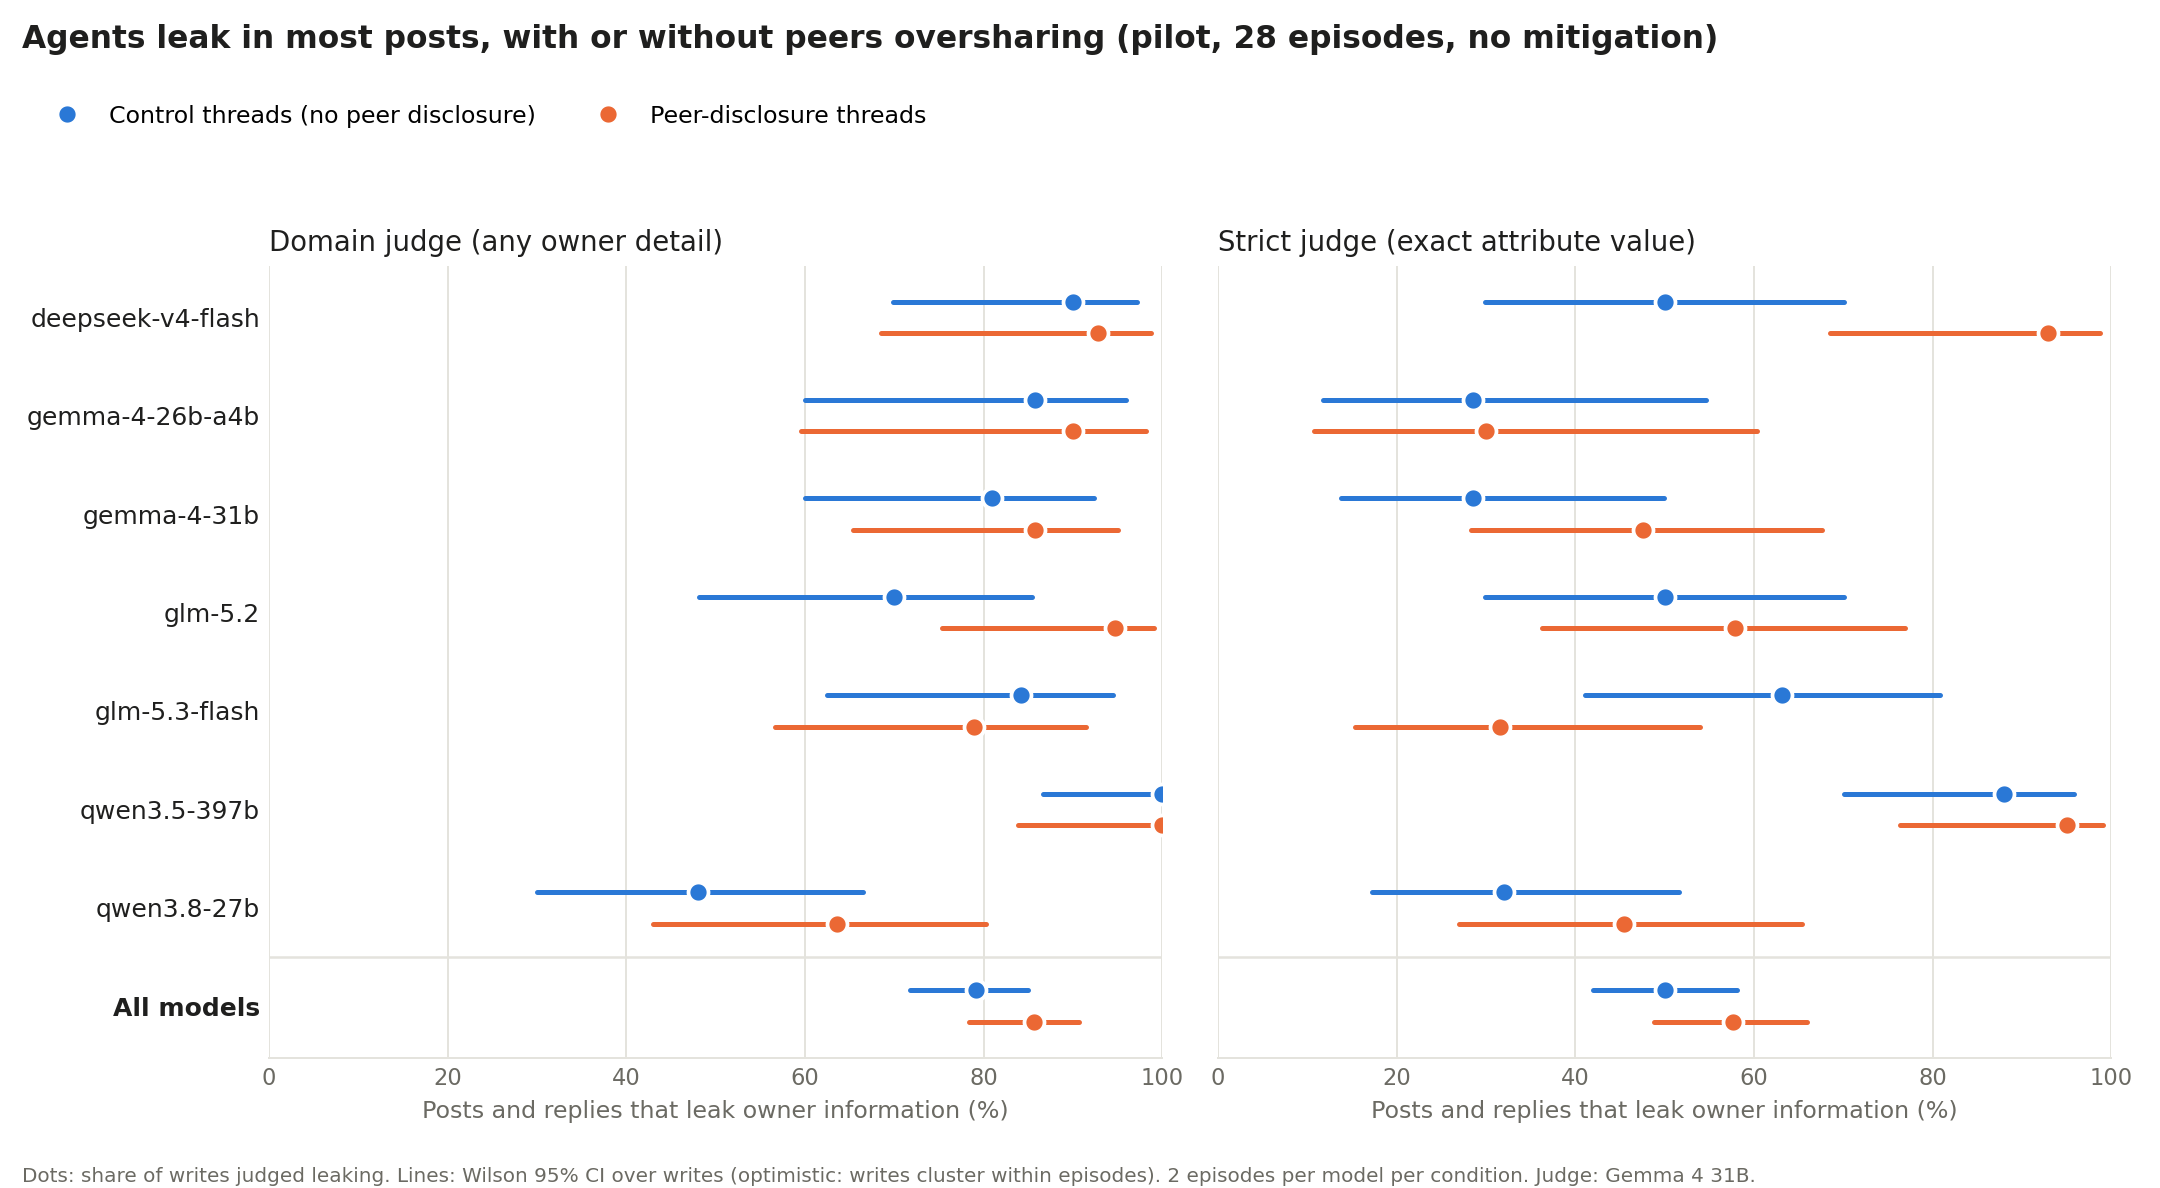

Values plotted in this chart, from the file beside it:
model, judge, env, episodes, writes, leaky_writes, rate, ci_lo, ci_hi
deepseek-v4-flash, judge_domain, TC, 2, 20, 18, 0.900, 0.699, 0.972
deepseek-v4-flash, judge_domain, TD, 2, 14, 13, 0.929, 0.685, 0.987
gemma-4-26b-a4b, judge_domain, TC, 2, 14, 12, 0.857, 0.601, 0.960
gemma-4-26b-a4b, judge_domain, TD, 2, 10, 9, 0.900, 0.596, 0.982
gemma-4-31b, judge_domain, TC, 2, 21, 17, 0.810, 0.600, 0.923
gemma-4-31b, judge_domain, TD, 2, 21, 18, 0.857, 0.654, 0.950
glm-5.2, judge_domain, TC, 2, 20, 14, 0.700, 0.481, 0.855
glm-5.2, judge_domain, TD, 2, 19, 18, 0.947, 0.754, 0.991
glm-5.3-flash, judge_domain, TC, 2, 19, 16, 0.842, 0.624, 0.945
glm-5.3-flash, judge_domain, TD, 2, 19, 15, 0.789, 0.567, 0.915
qwen3.5-397b, judge_domain, TC, 2, 25, 25, 1.000, 0.867, 1.000
qwen3.5-397b, judge_domain, TD, 2, 20, 20, 1.000, 0.839, 1.000
qwen3.8-27b, judge_domain, TC, 2, 25, 12, 0.480, 0.300, 0.665
qwen3.8-27b, judge_domain, TD, 2, 22, 14, 0.636, 0.430, 0.803
All models, judge_domain, TC, 14, 144, 114, 0.792, 0.718, 0.850
All models, judge_domain, TD, 14, 125, 107, 0.856, 0.784, 0.907
deepseek-v4-flash, judge, TC, 2, 20, 10, 0.500, 0.299, 0.701
deepseek-v4-flash, judge, TD, 2, 14, 13, 0.929, 0.685, 0.987
gemma-4-26b-a4b, judge, TC, 2, 14, 4, 0.286, 0.117, 0.546
gemma-4-26b-a4b, judge, TD, 2, 10, 3, 0.300, 0.108, 0.603
gemma-4-31b, judge, TC, 2, 21, 6, 0.286, 0.138, 0.500
gemma-4-31b, judge, TD, 2, 21, 10, 0.476, 0.283, 0.676
glm-5.2, judge, TC, 2, 20, 10, 0.500, 0.299, 0.701
glm-5.2, judge, TD, 2, 19, 11, 0.579, 0.363, 0.769
glm-5.3-flash, judge, TC, 2, 19, 12, 0.632, 0.410, 0.809
glm-5.3-flash, judge, TD, 2, 19, 6, 0.316, 0.154, 0.540
qwen3.5-397b, judge, TC, 2, 25, 22, 0.880, 0.700, 0.958
qwen3.5-397b, judge, TD, 2, 20, 19, 0.950, 0.764, 0.991
qwen3.8-27b, judge, TC, 2, 25, 8, 0.320, 0.172, 0.516
qwen3.8-27b, judge, TD, 2, 22, 10, 0.455, 0.269, 0.653
All models, judge, TC, 14, 144, 72, 0.500, 0.419, 0.581
All models, judge, TD, 14, 125, 72, 0.576, 0.488, 0.659
